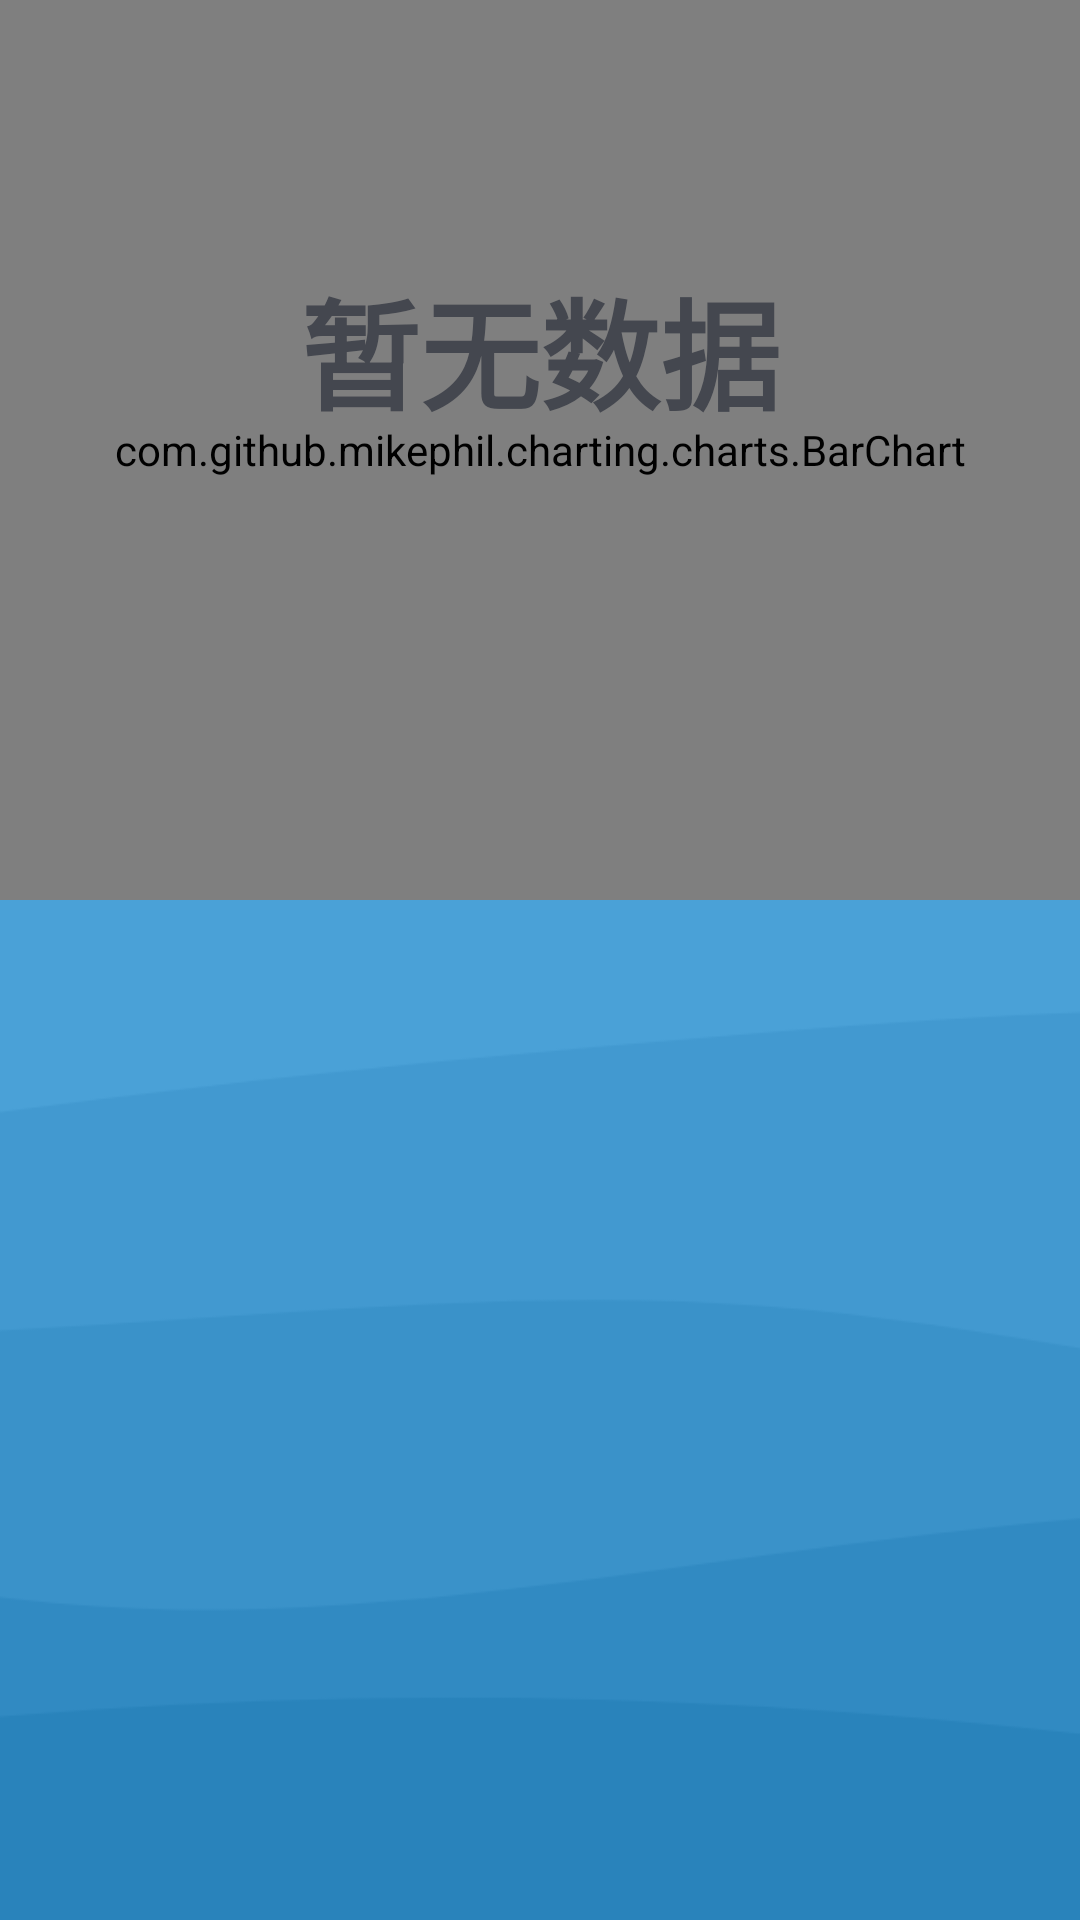

This screen was rendered from an Android layout file. Write that file and the resources it references.
<!-- AndroidManifest.xml: application theme Theme.MidExam -->
<!-- res/layout/fragment_statistic_water_page.xml -->
<?xml version="1.0" encoding="utf-8"?>
<androidx.constraintlayout.widget.ConstraintLayout xmlns:android="http://schemas.android.com/apk/res/android"
    xmlns:app="http://schemas.android.com/apk/res-auto"
    xmlns:tools="http://schemas.android.com/tools"
    android:layout_width="match_parent"
    android:layout_height="match_parent"
    tools:context=".fragment.StatisticWaterPageFragment">

    <com.github.mikephil.charting.charts.BarChart
        android:id="@+id/bar_chart"
        android:layout_width="match_parent"
        android:layout_height="300dp"
        app:layout_constraintEnd_toEndOf="parent"
        app:layout_constraintStart_toStartOf="parent"
        app:layout_constraintTop_toTopOf="parent" />
    <TextView
        android:id="@+id/noDataTips_water"
        android:layout_width="match_parent"
        android:layout_height="wrap_content"
        android:text="暂无数据"
        android:gravity="center"
        android:textSize="40dp"
        android:textStyle="bold"
        app:layout_constraintStart_toStartOf="parent"
        app:layout_constraintTop_toTopOf="parent"
        app:layout_constraintBottom_toBottomOf="parent"
        app:layout_constraintVertical_bias="0.15"/>
</androidx.constraintlayout.widget.ConstraintLayout>
<!-- resources referenced by this layout -->
<resources>
  <style name="Theme.MidExam" parent="Base.Theme.MidExam">
          <item name="colorPrimary">@color/blue</item>
          
          <item name="android:windowBackground">@drawable/wave_vertical</item>
      </style>
  <style name="Base.Theme.MidExam" parent="Theme.Material3.DynamicColors.DayNight.NoActionBar">
  
      </style>
  <color name="blue">#2983bb</color>
  <!-- drawable wave_vertical: png bitmap (drawable, 8516 bytes) -->
</resources>
